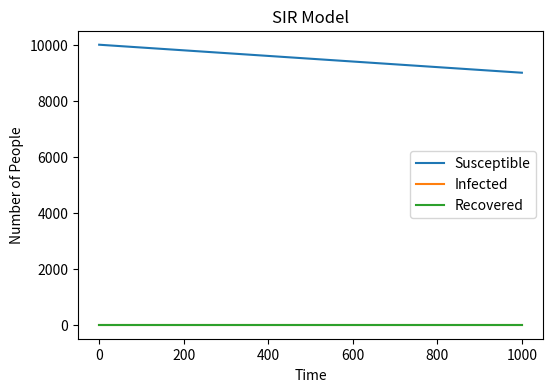

Recreate this plot in Python.
import numpy as np  
import matplotlib.pyplot as plt  
  
# Parameters  
N = 10000  # Total population  
S = N - 1  # Initial number of susceptible individuals  
I = 1      # Initial number of infected individuals  
R = 0      # Initial number of recovered individuals  
beta = 0.3  # Infection rate  
gamma = 0.05  # Recovery rate  
  
# Time steps  
t_max = 1000  
dt = 1  # Time step size  
  
# Arrays to store the values of S, I, R  
S_arr = [S]  
I_arr = [I]  
R_arr = [R]  
  
# SIR model simulation  
for t in range(t_max):  
    dS_dt = -beta * S * I / N  # Change in susceptible  
    dI_dt = beta * S * I / N - gamma * I  # Change in infected  
    dR_dt = gamma * I  # Change in recovered  
      
    # Update S, I, R  
    S += dS_dt * dt  
    I += dI_dt * dt  
    R += dR_dt * dt  
      
    # Ensure no negative values and round to integers (optional)  
    S = max(0, int(S))  
    I = max(0, int(I))  
    R = max(0, int(R))  
      
    # Append SIR to the arrays  
    S_arr.append(S)  
    I_arr.append(I)  
    R_arr.append(R)  
  
# Time array  
time = np.arange(t_max + 1) * dt  
  
# Plot the SIR model using Matplotlib  
plt.figure(figsize=(6, 4), dpi=150)  
plt.plot(time, S_arr, label='Susceptible')  
plt.plot(time, I_arr, label='Infected')  
plt.plot(time, R_arr, label='Recovered')  
plt.xlabel('Time')  
plt.ylabel('Number of People')  
plt.title('SIR Model')  
plt.legend()  
plt.show()  
  
plt.savefig("SIR.png")  # Save the figure